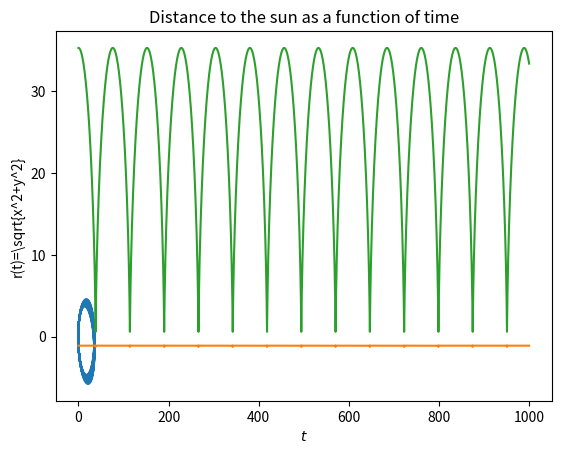

Reproduce this figure in Python.
import numpy as np
import matplotlib.pyplot as plt

#Important constants. 
    ### We will be using Astronomic Units for distances, Solar masses for the mass and years for time. All of this changes the value of the G constant
UA = 149597870700
M = 1.98847*10**(30)
any = 3600*24*365
G_old = 6.67428*10**(-11)
G = G_old*(any**2)*M/(UA**3) 

#Time parameters
N = 100000
deltat = 10**(-2)

#Initial parameters and variable initialization.
x0_metres = 5.28*10**(12)
y0_metres = 0
vx0_metressec = 0
vy0_metressec = 9.13*10**(2)
    ###We also need to change units:
x0 = x0_metres/UA
y0 = y0_metres/UA
vx0 = vx0_metressec*any/UA
vy0 = vy0_metressec*any/UA
    ###That is the way of initializing an array
X, Y, Vx, Vy, E, R = np.empty((6, N))
Vx2, Vy2, Ax, Ay = np.empty((4, N-1))

X[0]=x0
Y[0]=y0
Vx[0]=vx0
Vy[0]=vy0
E[0]=-G/(X[0]**2+Y[0]**2)**(1/2)+0.5*(Vx[0]**2+Vy[0]**2)
R[0]=np.sqrt(X[0]**2+Y[0]**2)


#Acceleration as function at time t
def ax(X,Y):
    return(-G*X/(X**2+Y**2)**(3/2))
def ay(X,Y):
    return(-G*Y/(X**2+Y**2)**(3/2))

#Verlet Algorithm
for i in range(N-1):
    #Step 1
    X[i+1]=X[i]+Vx[i]*deltat+0.5*ax(X[i],Y[i])*deltat**2
    Y[i+1]=Y[i]+Vy[i]*deltat+0.5*ay(X[i],Y[i])*deltat**2

    #Step 2
    Vx2[i]=Vx[i]+0.5*ax(X[i],Y[i])*deltat
    Vy2[i]=Vy[i]+0.5*ay(X[i],Y[i])*deltat

    #Step 3
    Ax[i]=ax(X[i+1],Y[i+1]) 
    Ay[i]=ay(X[i+1],Y[i+1])

    #Step 4
    Vx[i+1]=Vx2[i]+0.5*Ax[i]*deltat
    Vy[i+1]=Vy2[i]+0.5*Ay[i]*deltat

    #Energy calculation
    E[i+1]=-G/(X[i+1]**2+Y[i+1]**2)**(1/2)+0.5*(Vx[i+1]**2+Vy[i+1]**2)

    #Distance to the sun calculation
    R[i+1]=np.sqrt(X[i+1]**2+Y[i+1]**2)

plt.plot(X,Y)
plt.xlabel(r'$x$')
plt.ylabel(r'$y$')
plt.title('Trajectory in the xy plane of the comet')
plt.show()
plt.plot(np.linspace(0,N*deltat,N),E)
plt.xlabel(r'$t$')
plt.ylabel(r'$E(t)=-\frac{GM}{r}+\frac{1}{2}v^{2}$')
plt.title('Energy as a function of time')
    ###There is a little error when computing the energy close to the origin. Probably a computation error of a very small quantity. Do not know yet how to fix it.
plt.show()
plt.plot(np.linspace(0,N*deltat,N),R)
plt.xlabel(r'$t$')
plt.ylabel(r'r(t)=\sqrt{x^2+y^2}')
plt.title('Distance to the sun as a function of time')
plt.show()
print(f'The minimal distance to the sun is {np.min(R)} AU')



